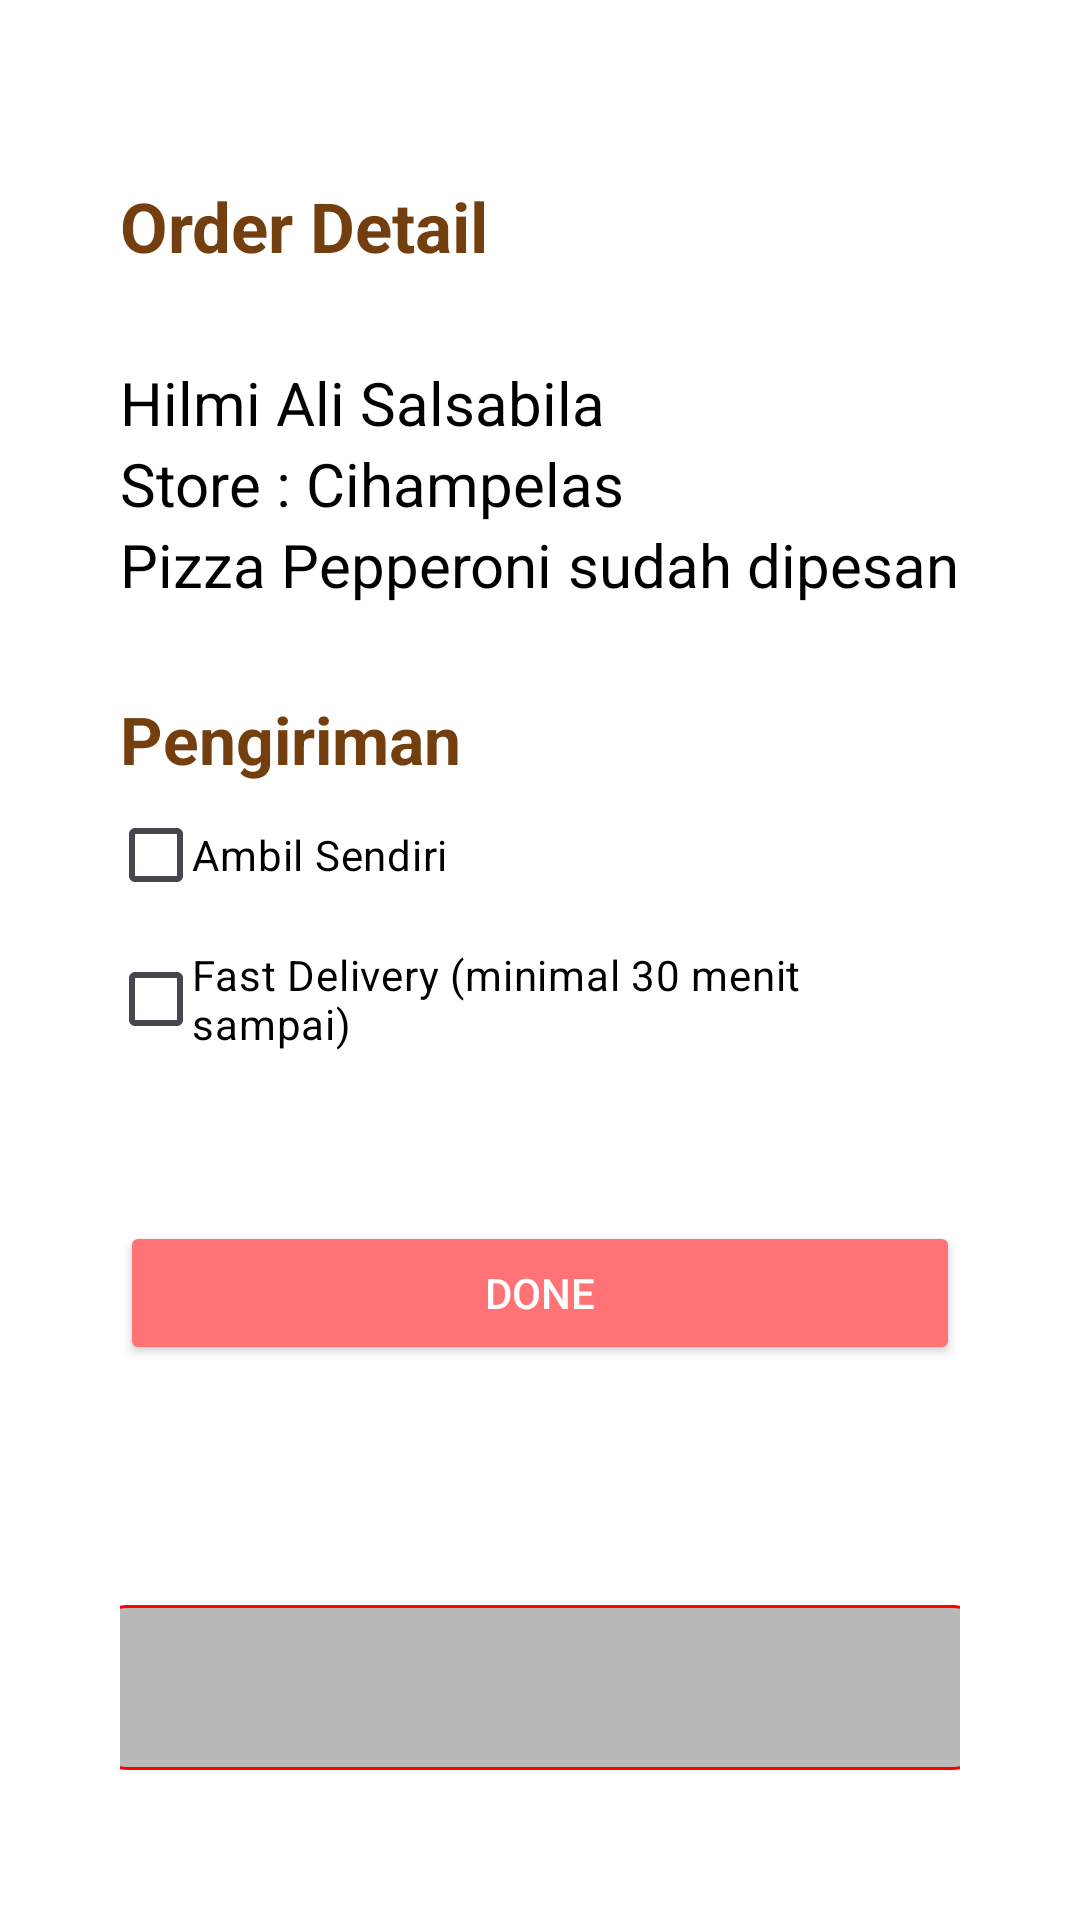

Produce the Android XML layout that renders to this screen, including the resource entries it uses.
<!-- AndroidManifest.xml: application theme Theme.UTSPPAM -->
<!-- res/layout/activity_order_details.xml -->
<?xml version="1.0" encoding="utf-8"?>
<androidx.constraintlayout.widget.ConstraintLayout xmlns:android="http://schemas.android.com/apk/res/android"
    xmlns:app="http://schemas.android.com/apk/res-auto"
    xmlns:tools="http://schemas.android.com/tools"
    android:layout_width="match_parent"
    android:layout_height="match_parent"
    android:background="@color/white"
    tools:context=".OrderDetails">

    <LinearLayout
        android:layout_width="match_parent"
        android:layout_height="wrap_content"
        app:layout_constraintTop_toTopOf="parent"
        app:layout_constraintStart_toStartOf="parent"
        app:layout_constraintEnd_toEndOf="parent"
        android:layout_marginTop="20dp"
        android:padding="40dp"
        android:orientation="vertical"
        >

        <TextView
            android:layout_width="wrap_content"
            android:layout_height="wrap_content"
            android:text="Order Detail"
            android:textColor="@color/primary"
            android:textStyle="bold"
            android:textSize="23sp"
            />
        <TextView
            android:id="@+id/order_name"
            android:layout_width="wrap_content"
            android:layout_height="wrap_content"
            android:text="Hilmi Ali Salsabila"
            android:layout_marginTop="30dp"
            android:textColor="@color/black"
            android:textSize="20sp" />
        <LinearLayout
            android:layout_width="match_parent"
            android:layout_height="wrap_content"
            android:orientation="horizontal">
            <TextView
                android:layout_width="wrap_content"
                android:layout_height="wrap_content"
                android:text="Store : "
                android:textColor="@color/black"
                android:textSize="20sp" />
            <TextView
                android:id="@+id/order_store"
                android:layout_width="wrap_content"
                android:layout_height="wrap_content"
                android:text="Cihampelas"
                android:textColor="@color/black"
                android:textSize="20sp" />
        </LinearLayout>
        <LinearLayout
            android:layout_width="match_parent"
            android:layout_height="wrap_content"
            android:orientation="horizontal">
            <TextView
                android:id="@+id/title_final"
                android:layout_width="wrap_content"
                android:layout_height="wrap_content"
                android:text="Pizza Pepperoni"
                android:textColor="@color/black"
                android:textSize="20sp" />
            <TextView
                android:layout_width="wrap_content"
                android:layout_height="wrap_content"
                android:text=" sudah dipesan"
                android:textColor="@color/black"
                android:textSize="20sp" />
        </LinearLayout>

        <TextView
            android:layout_width="wrap_content"
            android:layout_height="wrap_content"
            android:text="Pengiriman"
            android:layout_marginTop="30dp"
            android:textColor="@color/primary"
            android:textSize="22sp"
            android:textStyle="bold" />
        <RadioGroup
            android:id="@+id/radioGroup"
            android:layout_width="wrap_content"
            android:layout_height="wrap_content"
            android:orientation="vertical">

            <RadioButton
                android:id="@+id/radioOption1"
                android:layout_width="wrap_content"
                android:layout_height="wrap_content"
                android:textColor="@color/black"
                android:text="Ambil Sendiri"
                android:button="@drawable/radio_button_costum"/>

            <RadioButton
                android:id="@+id/radioOption2"
                android:layout_width="wrap_content"
                android:layout_height="wrap_content"
                android:textColor="@color/black"
                android:button="@drawable/radio_button_costum"
                android:text="Fast Delivery (minimal 30 menit sampai)" />
        </RadioGroup>

        <Button
            android:id="@+id/submit"
            android:layout_width="match_parent"
            android:layout_height="wrap_content"
            android:text="Done"
            android:textColor="@color/white"
            android:backgroundTint="#FF7275"
            app:cornerRadius="5dp"
            android:layout_marginTop="50dp"/>

        <RelativeLayout
            android:layout_width="300dp"
            android:layout_height="wrap_content"
            android:layout_marginTop="80dp"
            android:background="@drawable/background_letterdone"
            android:layout_gravity="center_horizontal">

        <LinearLayout
            android:layout_width="match_parent"
            android:layout_height="wrap_content"
            android:padding="10dp"
            android:orientation="horizontal">
            <TextView
                android:layout_width="wrap_content"
                android:layout_height="wrap_content"
                android:text=""
                android:textColor="@color/black"
                android:textSize="20sp" />
            <TextView
                android:id="@+id/letter_done"
                android:layout_width="wrap_content"
                android:layout_height="wrap_content"
                android:textColor="@color/black"
                android:textSize="18sp" />
        </LinearLayout>

        </RelativeLayout>

    </LinearLayout>

</androidx.constraintlayout.widget.ConstraintLayout>
<!-- resources referenced by this layout -->
<resources>
  <color name="black">#FF000000</color>
  <color name="primary">#733F0E</color>
  <color name="white">#FFFFFFFF</color>
  <!-- drawable background_letterdone (drawable) -->
  <?xml version="1.0" encoding="utf-8"?>
  <shape xmlns:android="http://schemas.android.com/apk/res/android">
      <solid android:color="#B9B9B9" /> 
      <corners android:radius="12dp" /> 
      <stroke
          android:width="1dp"
          android:color="#FF0000" /> 
      <padding
          android:left="4dp"
          android:top="4dp"
          android:right="4dp"
          android:bottom="4dp" /> 
      <size android:height="48dp" /> 
  
      <item>
          <shape>
              <solid android:color="#88000000" /> 
              <corners android:radius="12dp" /> 
          </shape>
      </item>
  </shape>
  <!-- drawable radio_button_costum (drawable) -->
  <selector xmlns:android="http://schemas.android.com/apk/res/android">
      <item android:drawable="@drawable/baseline_check_box_outline_blank_24" android:state_checked="false" />
      <item android:drawable="@drawable/baseline_check_box_24" android:state_checked="true" />
  </selector>
  <style name="Theme.UTSPPAM" parent="Base.Theme.UTSPPAM" />
  <!-- drawable baseline_check_box_outline_blank_24 (drawable) -->
  <vector android:height="24dp" android:tint="#6C6A6A"
      android:viewportHeight="24" android:viewportWidth="24"
      android:width="24dp" xmlns:android="http://schemas.android.com/apk/res/android">
      <path android:fillColor="@android:color/white" android:pathData="M19,5v14H5V5h14m0,-2H5c-1.1,0 -2,0.9 -2,2v14c0,1.1 0.9,2 2,2h14c1.1,0 2,-0.9 2,-2V5c0,-1.1 -0.9,-2 -2,-2z"/>
  </vector>
  <!-- drawable baseline_check_box_24 (drawable) -->
  <vector android:height="24dp" android:tint="#6C6A6A"
      android:viewportHeight="24" android:viewportWidth="24"
      android:width="24dp" xmlns:android="http://schemas.android.com/apk/res/android">
      <path android:fillColor="@android:color/white" android:pathData="M19,3L5,3c-1.11,0 -2,0.9 -2,2v14c0,1.1 0.89,2 2,2h14c1.11,0 2,-0.9 2,-2L21,5c0,-1.1 -0.89,-2 -2,-2zM10,17l-5,-5 1.41,-1.41L10,14.17l7.59,-7.59L19,8l-9,9z"/>
  </vector>
  <style name="Base.Theme.UTSPPAM" parent="Theme.Material3.DayNight.NoActionBar">
          
          
      </style>
</resources>
